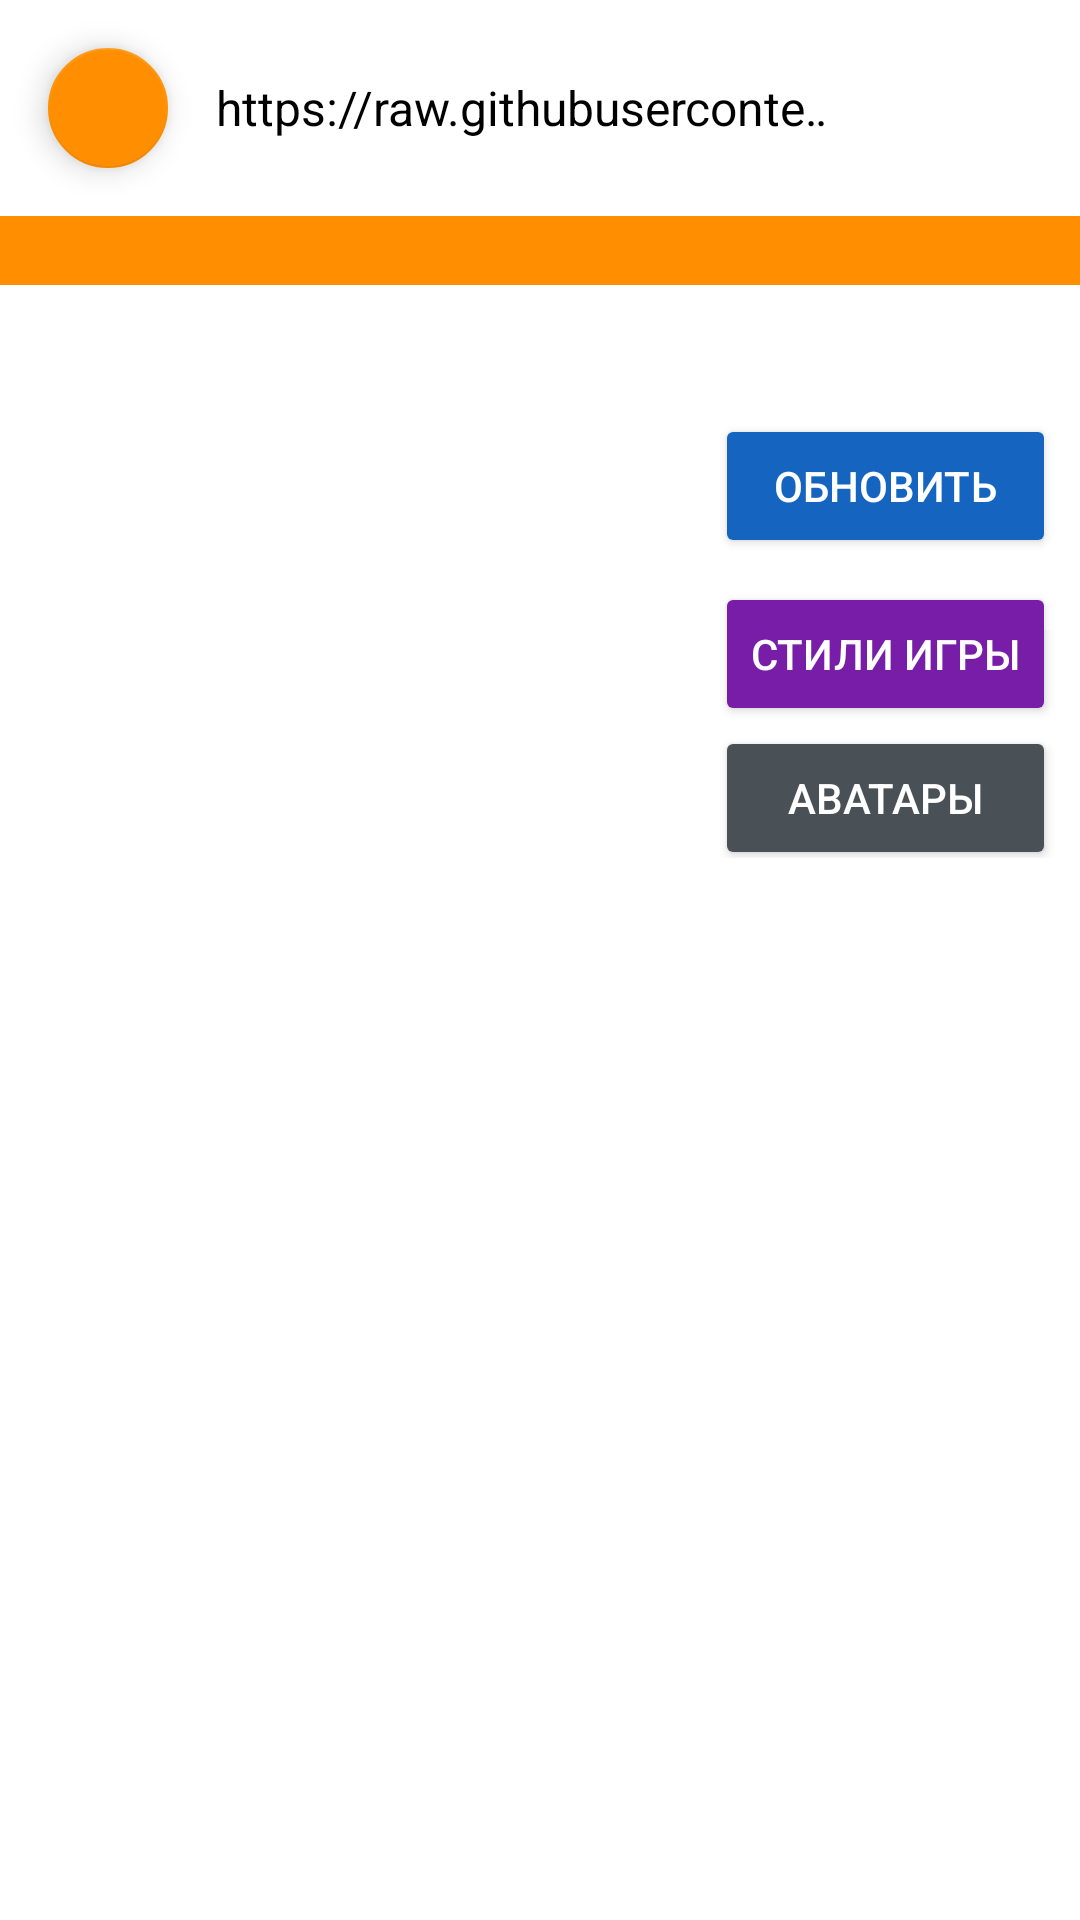

Write the Android layout XML for this screen, with the resource values it uses.
<!-- AndroidManifest.xml: application theme Theme.Vazult -->
<!-- res/layout/script_manager.xml -->
<?xml version="1.0" encoding="utf-8"?>
<androidx.constraintlayout.widget.ConstraintLayout xmlns:android="http://schemas.android.com/apk/res/android"
    xmlns:app="http://schemas.android.com/apk/res-auto"
    xmlns:tools="http://schemas.android.com/tools"
    android:layout_width="match_parent"
    android:layout_height="match_parent"
    android:layout_margin="8dp"
    android:background="@color/white">

    <ScrollView
        android:layout_width="0dp"
        android:layout_height="0dp"
        app:layout_constraintBottom_toBottomOf="parent"
        app:layout_constraintEnd_toEndOf="parent"
        app:layout_constraintHorizontal_bias="0.0"
        app:layout_constraintStart_toStartOf="parent"
        app:layout_constraintTop_toTopOf="parent"
        app:layout_constraintVertical_bias="0.0">

        <androidx.constraintlayout.widget.ConstraintLayout
            android:layout_width="match_parent"
            android:layout_height="wrap_content">

            <Spinner
                android:id="@+id/script_spinner"
                android:layout_width="0dp"
                android:layout_height="wrap_content"
                android:layout_marginStart="8dp"
                android:layout_marginEnd="24dp"
                android:entries="@array/gs_url"
                app:layout_constraintBottom_toBottomOf="@+id/script_add_new"
                app:layout_constraintEnd_toEndOf="parent"
                app:layout_constraintStart_toEndOf="@+id/script_add_new"
                app:layout_constraintTop_toTopOf="@+id/script_add_new" />

            <TextView
                android:id="@+id/script_url"
                android:layout_width="0dp"
                android:layout_height="wrap_content"
                android:layout_marginTop="16dp"
                android:background="@color/b_el"
                android:padding="2dp"
                android:textAlignment="center"
                android:textColor="@color/white"
                app:layout_constraintEnd_toEndOf="parent"
                app:layout_constraintStart_toStartOf="parent"
                app:layout_constraintTop_toBottomOf="@+id/script_add_new" />

            <TextView
                android:id="@+id/script_name"
                android:layout_width="0dp"
                android:layout_height="wrap_content"
                android:layout_marginTop="8dp"
                android:padding="4dp"
                android:textStyle="bold"
                app:layout_constraintEnd_toEndOf="parent"
                app:layout_constraintStart_toStartOf="parent"
                app:layout_constraintTop_toBottomOf="@+id/script_url" />

            <LinearLayout
                android:id="@+id/linearLayout2"
                android:layout_width="0dp"
                android:layout_height="match_parent"
                android:layout_marginStart="8dp"
                android:layout_marginTop="8dp"
                android:layout_marginEnd="8dp"
                android:background="#FFFFFF"
                android:gravity="center_vertical"
                android:minHeight="148dp"
                android:orientation="vertical"
                app:layout_constraintEnd_toStartOf="@+id/scrollView3"
                app:layout_constraintStart_toStartOf="parent"
                app:layout_constraintTop_toBottomOf="@+id/script_name">

                <TextView
                    android:id="@+id/script_author"
                    android:layout_width="wrap_content"
                    android:layout_height="wrap_content" />

                <TextView
                    android:id="@+id/script_avatar"
                    android:layout_width="match_parent"
                    android:layout_height="wrap_content" />

                <TextView
                    android:id="@+id/script_target"
                    android:layout_width="match_parent"
                    android:layout_height="wrap_content" />

                <TextView
                    android:id="@+id/script_inventory"
                    android:layout_width="match_parent"
                    android:layout_height="wrap_content" />

                <TextView
                    android:id="@+id/script_prop"
                    android:layout_width="match_parent"
                    android:layout_height="wrap_content" />

                <TextView
                    android:id="@+id/script_balance"
                    android:layout_width="match_parent"
                    android:layout_height="wrap_content" />

            </LinearLayout>

            <ScrollView
                android:id="@+id/scrollView3"
                android:layout_width="wrap_content"
                android:layout_height="0dp"
                android:layout_marginEnd="8dp"
                app:layout_constraintBottom_toBottomOf="@+id/linearLayout2"
                app:layout_constraintEnd_toEndOf="parent"
                app:layout_constraintTop_toTopOf="@+id/linearLayout2"
                tools:ignore="NestedScrolling">

                <LinearLayout
                    android:layout_width="wrap_content"
                    android:layout_height="wrap_content"
                    android:orientation="vertical">

                    <Button
                        android:id="@+id/script_rel_b"
                        android:layout_width="match_parent"
                        android:layout_height="wrap_content"
                        android:layout_marginBottom="8dp"
                        android:backgroundTint="@color/b_st"
                        android:gravity="center"
                        android:onClick="buttonReloadActiveScript"
                        android:text="@string/menu_reload"
                        android:textColor="@color/white" />

                    <Button
                        android:id="@+id/b_show_targets"
                        android:layout_width="match_parent"
                        android:layout_height="wrap_content"
                        android:backgroundTint="@color/target"
                        android:gravity="center"
                        android:onClick="showMeArrayOf"
                        android:text="@string/menu_target"
                        android:textColor="@color/white" />

                    <Button
                        android:id="@+id/b_show_avatars"
                        android:layout_width="match_parent"
                        android:layout_height="wrap_content"
                        android:backgroundTint="@color/avatar"
                        android:gravity="center"
                        android:onClick="showMeArrayOf"
                        android:text="@string/menu_avatar"
                        android:textColor="@color/white" />

                    <Button
                        android:id="@+id/b_show_prop"
                        android:layout_width="match_parent"
                        android:layout_height="wrap_content"
                        android:backgroundTint="@color/property"
                        android:gravity="center"
                        android:onClick="showMeArrayOf"
                        android:text="@string/menu_property"
                        android:textColor="@color/white" />

                    <Button
                        android:id="@+id/b_show_items"
                        android:layout_width="match_parent"
                        android:layout_height="wrap_content"
                        android:backgroundTint="@color/item"
                        android:gravity="center"
                        android:onClick="showMeArrayOf"
                        android:text="@string/menu_items"
                        android:textColor="@color/white" />

                    <Button
                        android:id="@+id/script_del_b"
                        android:layout_width="match_parent"
                        android:layout_height="wrap_content"
                        android:layout_marginTop="8dp"
                        android:backgroundTint="@color/b_gp"
                        android:gravity="center"
                        android:text="@string/menu_delete"
                        android:textColor="@color/white" />
                </LinearLayout>
            </ScrollView>

            <TextView
                android:id="@+id/script_lore"
                android:layout_width="0dp"
                android:layout_height="wrap_content"
                android:layout_marginTop="8dp"
                android:paddingBottom="120dp"
                app:layout_constraintEnd_toEndOf="parent"
                app:layout_constraintStart_toStartOf="parent"
                app:layout_constraintTop_toBottomOf="@+id/linearLayout2" />

            <com.google.android.material.floatingactionbutton.FloatingActionButton
                android:id="@+id/script_add_new"
                android:layout_width="wrap_content"
                android:layout_height="wrap_content"
                android:layout_marginStart="16dp"
                android:layout_marginTop="16dp"
                android:clickable="true"
                app:backgroundTint="@color/b_el"
                app:fabSize="mini"
                app:layout_constraintStart_toStartOf="parent"
                app:layout_constraintTop_toTopOf="parent"
                app:srcCompat="@drawable/ic_baseline_add_circle_24"
                tools:ignore="ContentDescription" />

        </androidx.constraintlayout.widget.ConstraintLayout>
    </ScrollView>

</androidx.constraintlayout.widget.ConstraintLayout>
<!-- resources referenced by this layout -->
<resources>
  <array name="gs_url">
          <item>https://raw.githubusercontent.com/AZsSPC/Vazult/master/game_scripts/classic.yml</item>
      </array>
  <color name="avatar">#495157</color>
  <color name="b_el">#FF8F00</color>
  <color name="b_gp">#AD1457</color>
  <color name="b_st">#1565C0</color>
  <color name="item">#DD7C06</color>
  <color name="property">#0665B8</color>
  <color name="target">#771DA8</color>
  <color name="white">#FFFFFFFF</color>
  <string name="menu_avatar">Аватары</string>
  <string name="menu_delete">Удалить</string>
  <string name="menu_items">Предметы</string>
  <string name="menu_property">Свойства</string>
  <string name="menu_reload">Обновить</string>
  <string name="menu_target">Стили игры</string>
  <style name="Theme.Vazult" parent="Theme.AppCompat.NoActionBar">
          <item name="android:colorPrimaryDark">@color/b_tt_d</item>
          <item name="colorPrimary">@color/b_tt</item>
          <item name="colorPrimaryVariant">@color/b_tt_d</item>
          <item name="colorOnPrimary">@color/white</item>
          <item name="colorSecondary">@color/teal_200</item>
          <item name="colorSecondaryVariant">@color/teal_700</item>
          <item name="android:colorSecondary">@color/teal_700</item>
          <item name="colorOnSecondary">@color/white</item>
          <item name="android:textColor">@color/black</item>
          <item name="android:windowBackground">@color/white</item>
      </style>
  <color name="b_tt_d">#EF6C00</color>
  <color name="b_tt">#FF8F00</color>
  <color name="teal_200">#FF03DAC5</color>
  <color name="teal_700">#FF018786</color>
  <color name="black">#FF000000</color>
</resources>
